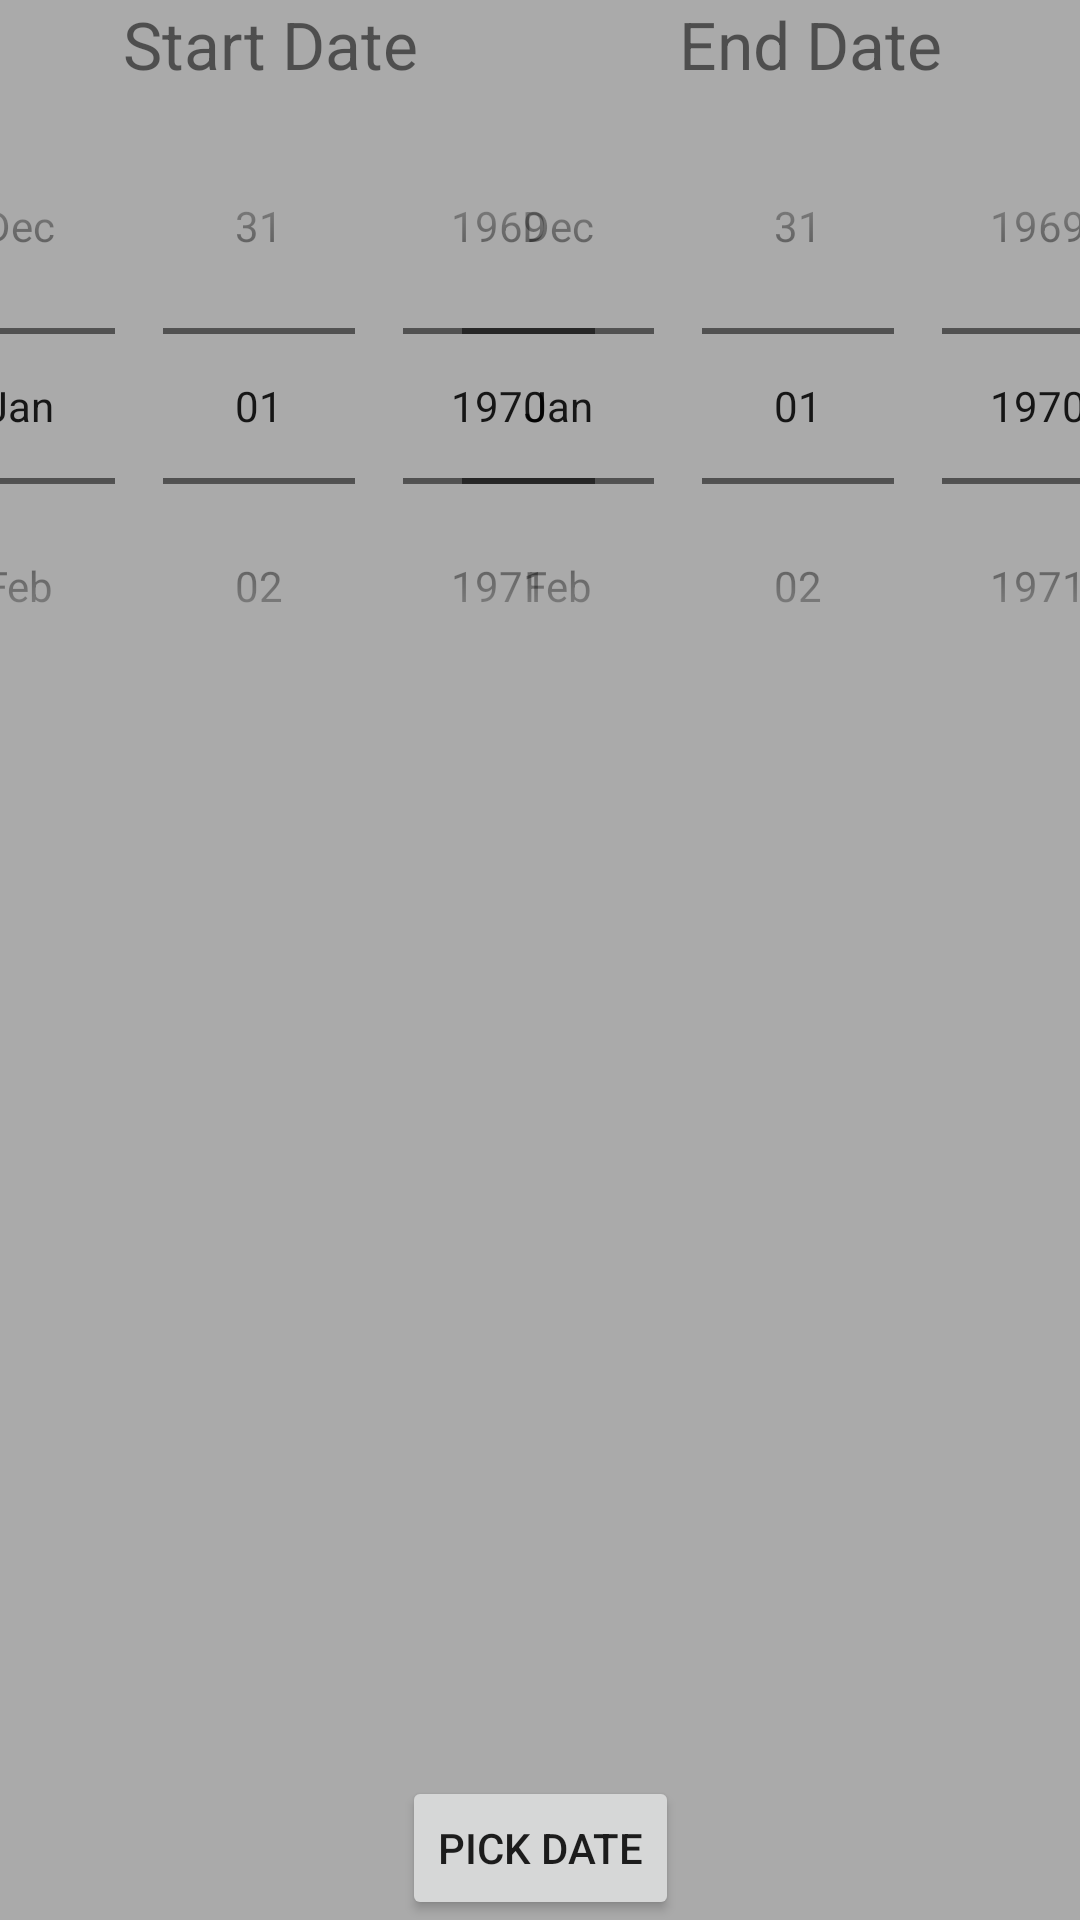

Android layout source for this screen:
<!-- AndroidManifest.xml: application theme Theme.PicToGraph -->
<!-- res/layout/dialog_date_picker.xml -->
<?xml version="1.0" encoding="utf-8"?>
<layout xmlns:android="http://schemas.android.com/apk/res/android"
    xmlns:app="http://schemas.android.com/apk/res-auto">

    <data>

    </data>

    <androidx.constraintlayout.widget.ConstraintLayout
        android:layout_width="match_parent"
        android:layout_height="wrap_content"
        android:background="@color/grey">

        <TextView
            android:id="@+id/start_date"
            android:layout_width="0dp"
            android:layout_height="wrap_content"
            app:layout_constraintTop_toTopOf="parent"
            android:text="Start Date"
            android:gravity="center"
            android:textSize="22sp"
            app:layout_constraintStart_toStartOf="parent"
            app:layout_constraintEnd_toStartOf="@+id/end_date"
            />

        <TextView
            android:id="@+id/end_date"
            android:layout_width="0dp"
            android:layout_height="wrap_content"
            android:gravity="center"
            android:text="End Date"
            android:textSize="22sp"
            app:layout_constraintTop_toTopOf="parent"
            app:layout_constraintEnd_toEndOf="parent"
            app:layout_constraintStart_toEndOf="@+id/start_date"/>

        <DatePicker
            android:id="@+id/start_date_picker"
            android:layout_width="wrap_content"
            android:layout_height="wrap_content"
            android:calendarViewShown="false"
            android:datePickerMode="spinner"
            app:layout_constraintEnd_toEndOf="@+id/start_date"
            app:layout_constraintStart_toStartOf="parent"
            app:layout_constraintTop_toBottomOf="@+id/start_date" />

        <DatePicker
            android:id="@+id/end_date_picker"
            android:layout_width="wrap_content"
            android:layout_height="wrap_content"
            android:calendarViewShown="false"
            android:datePickerMode="spinner"
            app:layout_constraintEnd_toEndOf="parent"
            app:layout_constraintStart_toEndOf="@+id/start_date"
            app:layout_constraintTop_toBottomOf="@+id/end_date" />


        <Button
            android:id="@+id/button"
            android:layout_width="wrap_content"
            android:layout_height="wrap_content"
            android:text="Pick Date"
            app:layout_constraintBottom_toBottomOf="parent"
            app:layout_constraintEnd_toEndOf="parent"
            app:layout_constraintStart_toStartOf="parent" />


    </androidx.constraintlayout.widget.ConstraintLayout>
</layout>
<!-- resources referenced by this layout -->
<resources>
  <color name="grey">#aaa</color>
  <style name="Theme.PicToGraph" parent="Theme.MaterialComponents.DayNight.NoActionBar">
          <item name="android:windowFullscreen">true</item>
          <item name="android:windowTranslucentStatus">true</item>
          <item name="android:windowContentOverlay">@null</item>
          
          <item name="colorPrimary">#333A73</item>
          <item name="colorPrimaryVariant">#50C4ED</item>
          <item name="colorOnPrimary">@color/white</item>
          
          <item name="colorSecondary">@color/main</item>
          <item name="colorSecondaryVariant">@color/main</item>
          <item name="colorOnSecondary">#50C4ED</item>
          
          <item name="android:statusBarColor">?attr/colorPrimaryVariant</item>
          
          <item name="android:windowDisablePreview">true</item>
      </style>
  <color name="white">#FFFFFFFF</color>
  <color name="main">#333A73</color>
</resources>
